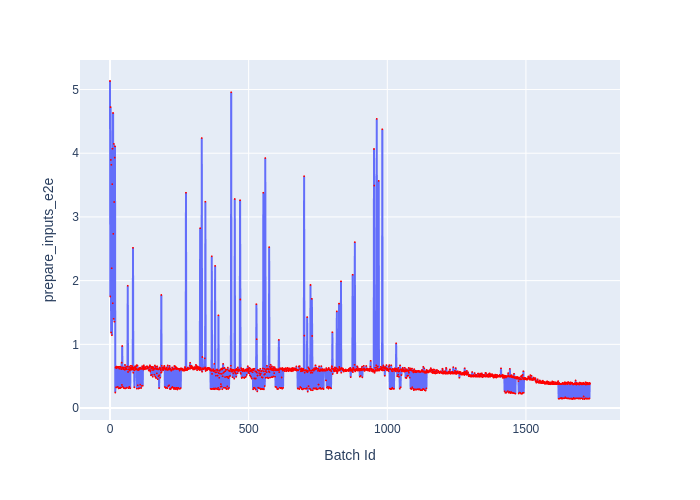

Source data for this figure (header and first rows):
Batch Id, prepare_inputs_e2e
0, 5.133
1, 1.752
2, 4.724
3, 3.895
4, 1.186
5, 3.818
6, 2.195
7, 1.143
8, 3.514
9, 4.071
10, 1.645
11, 4.631
12, 2.734
13, 1.4
14, 4.146
15, 3.234
16, 1.356
17, 3.932
18, 4.107
19, 0.244
20, 0.6335
21, 0.6438
22, 0.3235
23, 0.6278
24, 0.6516
25, 0.3277
26, 0.6343
27, 0.6397
28, 0.335
29, 0.6451
30, 0.6383
31, 0.3083
32, 0.6477
33, 0.6203
34, 0.3145
35, 0.6182
36, 0.6497
37, 0.3134
38, 0.6476
39, 0.6431
40, 0.323
41, 0.6121
42, 0.7133
43, 0.3626
44, 0.9739
45, 0.6309
46, 0.3329
47, 0.6401
48, 0.6095
49, 0.3157
50, 0.629
51, 0.63
52, 0.31
53, 0.6003
54, 0.6769
55, 0.3082
56, 0.6296
57, 0.6077
58, 0.3138
59, 0.6473
... 1,672 more rows
